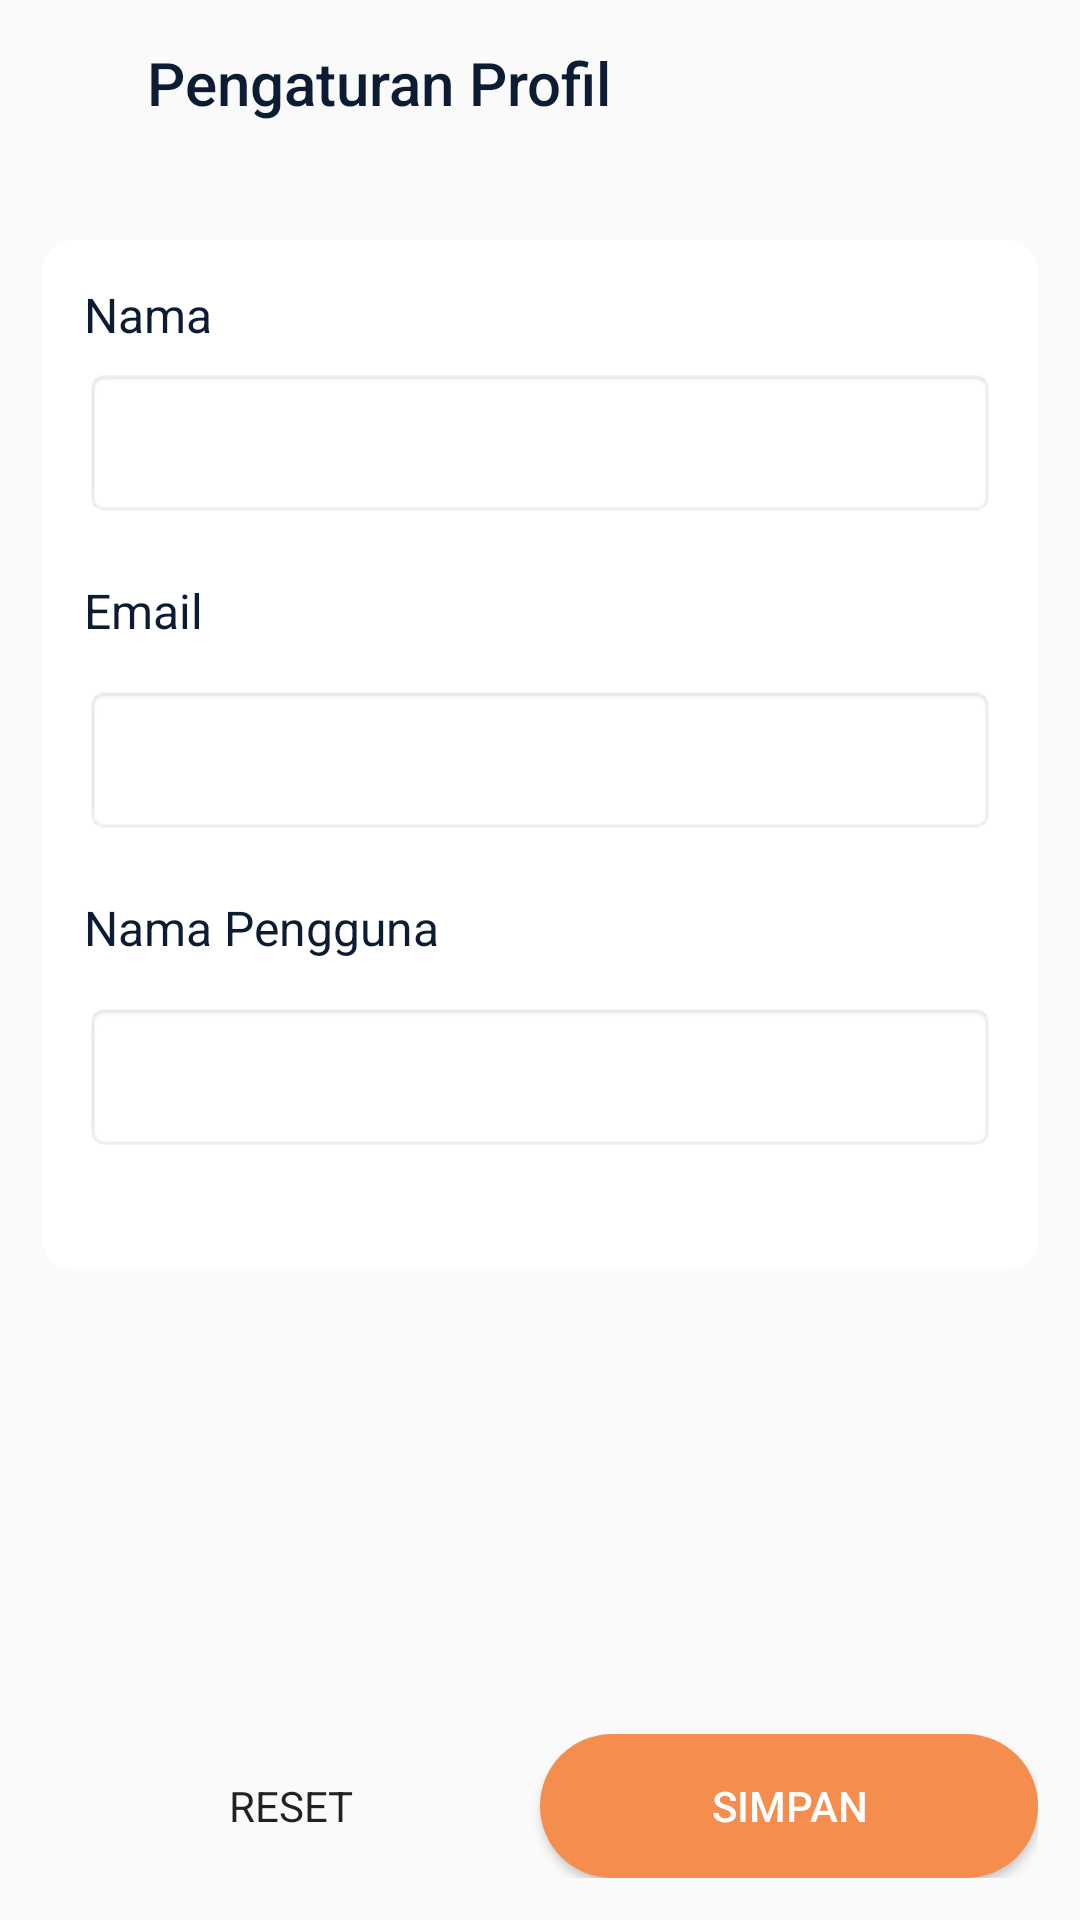

This screen was rendered from an Android layout file. Write that file and the resources it references.
<!-- AndroidManifest.xml: application theme Theme.GorenganIndonesia -->
<!-- res/layout/activity_profile_setting.xml -->
<?xml version="1.0" encoding="utf-8"?>
<androidx.constraintlayout.widget.ConstraintLayout xmlns:android="http://schemas.android.com/apk/res/android"
    xmlns:app="http://schemas.android.com/apk/res-auto"
    xmlns:tools="http://schemas.android.com/tools"
    android:layout_width="match_parent"
    android:layout_height="match_parent"
    tools:context=".Activity.ProfileSettingActivity">
    <LinearLayout
        android:visibility="gone"
        android:id="@+id/ll_root_loading_profile_setting"
        app:layout_constraintTop_toTopOf="parent"
        app:layout_constraintBottom_toBottomOf="parent"
        app:layout_constraintStart_toStartOf="parent"
        app:layout_constraintEnd_toEndOf="parent"
        android:layout_width="match_parent"
        android:layout_height="match_parent"
        android:orientation="vertical"
        android:background="#9E020202"
        android:gravity="center"
        android:translationZ="10dp">
        <TextView
            android:id="@+id/tv_root_loading_profile_setting"
            android:layout_width="wrap_content"
            android:layout_height="wrap_content"
            android:textColor="@color/white"
            android:textSize="16sp"
            android:fontFamily="@font/open_sans_semibold"
            android:textAlignment="center"
            android:text="Memperbarui\nKata Sandi..." />
        <ProgressBar
            android:layout_marginTop="14sp"
            android:id="@+id/pb_login"
            style="?android:attr/progressBarStyle"
            android:layout_width="wrap_content"
            android:layout_height="wrap_content" />
    </LinearLayout>
    <LinearLayout
        android:id="@+id/ll_top_profile_setting"
        app:layout_constraintTop_toTopOf="parent"
        app:layout_constraintStart_toStartOf="parent"
        android:layout_width="match_parent"
        android:layout_height="wrap_content"
        android:padding="14dp"
        android:orientation="horizontal">
        <ImageButton
            android:id="@+id/ib_back_profile_setting"
            android:layout_width="28dp"
            android:layout_height="28dp"
            android:scaleType="fitXY"
            android:rotation="180"
            android:src="@drawable/baseline_chevron_right_24"
            android:background="@android:color/transparent" />
        <TextView
            android:layout_marginStart="7sp"
            android:textSize="20sp"
            android:layout_width="wrap_content"
            android:layout_height="wrap_content"
            android:textFontWeight="500"
            android:textColor="@color/black"
            android:text="Pengaturan Profil"/>
    </LinearLayout>

    <androidx.cardview.widget.CardView
        android:id="@+id/cv_content_profile_setting"
        app:layout_constraintTop_toBottomOf="@id/ll_top_profile_setting"
        app:layout_constraintStart_toStartOf="parent"
        app:layout_constraintEnd_toEndOf="parent"
        android:layout_width="match_parent"
        android:layout_marginTop="24dp"
        app:cardElevation="0dp"
        app:cardCornerRadius="10dp"
        android:layout_marginHorizontal="14dp"
        android:layout_height="wrap_content">
        <LinearLayout
            android:id="@+id/ll_content_profile_setting"
            android:padding="14dp"
            android:layout_width="match_parent"
            android:layout_height="match_parent"
            android:focusableInTouchMode="true"
            android:clickable="true"
            android:focusable="true"
            android:orientation="vertical">
            <TextView
                android:layout_width="match_parent"
                android:layout_height="wrap_content"
                android:text="Nama"
                android:textSize="16sp"
                android:textColor="@color/black"/>
            <TextView
                android:visibility="gone"
                android:layout_marginTop="5dp"
                android:id="@+id/tv_name_error_profile_setting"
                android:layout_width="match_parent"
                android:layout_height="wrap_content"
                android:textColor="#C10E0E"
                android:text="Nama Tidak Valid"/>
            <EditText
                android:id="@+id/et_name_profile_setting"
                android:layout_marginTop="7dp"
                android:layout_width="match_parent"
                android:layout_height="wrap_content"
                android:minHeight="50dp"
                android:maxLines="1"
                android:inputType="textPersonName"
                android:background="@android:drawable/editbox_background"/>
            <TextView
                android:layout_marginTop="20dp"
                android:layout_width="match_parent"
                android:layout_height="wrap_content"
                android:text="Email"
                android:textSize="16sp"
                android:textColor="@color/black"/>
            <TextView
                android:visibility="gone"
                android:layout_marginTop="5dp"
                android:id="@+id/tv_email_error_profile_setting"
                android:layout_width="match_parent"
                android:layout_height="wrap_content"
                android:textColor="#C10E0E"
                android:text="Email Tidak Valid"/>
            <EditText
                android:id="@+id/et_email_profile_setting"
                android:layout_marginTop="14dp"
                android:layout_width="match_parent"
                android:layout_height="wrap_content"
                android:minHeight="50dp"
                android:maxLines="1"
                android:inputType="textEmailAddress"
                android:background="@android:drawable/editbox_background"/>
            <TextView
                android:layout_marginTop="20dp"
                android:layout_width="match_parent"
                android:layout_height="wrap_content"
                android:text="Nama Pengguna"
                android:textSize="16sp"
                android:textColor="@color/black"/>
            <TextView
                android:visibility="gone"
                android:layout_marginTop="5dp"
                android:id="@+id/tv_username_error_profile_setting"
                android:layout_width="match_parent"
                android:layout_height="wrap_content"
                android:textColor="#C10E0E"
                android:text="Nama Pengguna Tidak Valid"/>
            <EditText
                android:id="@+id/et_username_profile_setting"
                android:layout_marginTop="14dp"
                android:layout_width="match_parent"
                android:layout_height="wrap_content"
                android:minHeight="50dp"
                android:maxLines="1"
                android:background="@android:drawable/editbox_background"/>
            <View
                android:id="@+id/vw_empty_space_profile_setting"
                android:layout_width="match_parent"
                android:layout_height="25dp" />
        </LinearLayout>

    </androidx.cardview.widget.CardView>
    <LinearLayout
        app:layout_constraintStart_toStartOf="parent"
        app:layout_constraintBottom_toBottomOf="parent"
        app:layout_constraintEnd_toEndOf="parent"
        android:layout_width="match_parent"
        android:layout_height="wrap_content"
        android:minHeight="50dp"
        android:padding="14dp"
        android:orientation="horizontal">
        <Button
            android:id="@+id/btn_reset_profile_setting"
            android:layout_width="match_parent"
            android:layout_height="match_parent"
            android:layout_weight="1"
            style="@style/btn_transparent"
            android:text="Reset"/>
        <Button
            android:id="@+id/btn_save_profile_setting"
            android:layout_width="match_parent"
            android:layout_height="match_parent"
            android:layout_weight="1"
            style="@style/BgBtnRoundedAccent"
            android:text="Simpan"/>
    </LinearLayout>

</androidx.constraintlayout.widget.ConstraintLayout>
<!-- resources referenced by this layout -->
<resources>
  <color name="black">#0C1C33</color>
  <color name="white">#FFFFFFFF</color>
  <style name="BgBtnRoundedAccent">
          <item name="android:layout_width">64dp</item>
          <item name="android:layout_height">64dp</item>
          <item name="android:background">@drawable/full_rounded_accent</item>
          <item name="android:foreground">?attr/selectableItemBackground</item>
          <item name="android:clickable">true</item>
          <item name="android:textFontWeight">500</item>
          <item name="android:textColor">@color/white</item>
      </style>
  <style name="btn_transparent">
          <item name="android:foreground">?attr/selectableItemBackground</item>
          <item name="android:clickable">true</item>
          <item name="android:background">@android:color/transparent</item>
      </style>
  <style name="Theme.GorenganIndonesia" parent="Base.Theme.GorenganIndonesia">
          <item name="windowActionBar">false</item>
          <item name="windowNoTitle">true</item>
          <item name="android:fontFamily">sans-serif</item>
          <item name="android:statusBarColor">@color/app_accent_not_really_dark</item>
      </style>
  <!-- drawable full_rounded_accent (drawable) -->
  <?xml version="1.0" encoding="utf-8"?>
  <shape xmlns:android="http://schemas.android.com/apk/res/android">
      <solid android:color="@color/app_accent"/>
      <corners android:radius="100dp"/>
      <padding
          android:top="5dp"
          android:bottom="5dp"
          android:left="5dp"
          android:right="5dp" />
  
  </shape>
  <style name="Base.Theme.GorenganIndonesia" parent="Theme.AppCompat.Light.NoActionBar">
          
          
          <item name="android:windowLightStatusBar">true</item>
          <item name="android:fontFamily">sans-serif</item>
          <item name="android:statusBarColor">#757575</item>
          <item name="android:alertDialogTheme">@style/AlertDialogTheme</item>
          <item name="android:scrollbarThumbHorizontal">@color/app_accent_light</item>
          <item name="android:scrollbarThumbVertical">@color/app_accent_light</item>
      </style>
  <color name="app_accent_not_really_dark">#BF846654</color>
  <color name="app_accent">#F58D4E</color>
  <style name="AlertDialogTheme" parent="Theme.AppCompat.Light.Dialog.Alert">
          <item name="android:buttonBarNegativeButtonStyle">@style/NegativeButtonStyle</item>
          <item name="android:buttonBarPositiveButtonStyle">@style/PositiveButtonStyle</item>
      </style>
  <color name="app_accent_light">#BFF8D7C3</color>
  <style name="NegativeButtonStyle" parent="Widget.AppCompat.Button.ButtonBar.AlertDialog">
          <item name="android:textColor">@color/app_accent_50</item>
      </style>
  <style name="PositiveButtonStyle" parent="Widget.AppCompat.Button.ButtonBar.AlertDialog">
          <item name="android:textColor">@color/app_accent</item>
      </style>
  <color name="app_accent_50">#80F58D4E</color>
</resources>
